The GitHub repository 565-cyber/lerobot contains a labelled image folder "detector_blue_on_table" with 2 categories: negative, positive. Examples follow, each with its label.

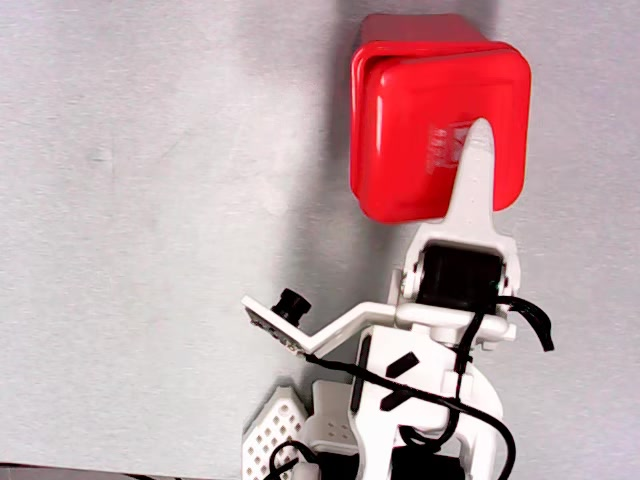
Label: negative

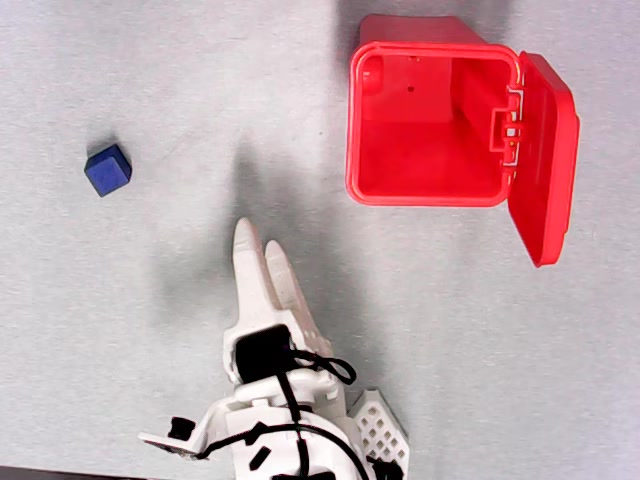
Label: positive

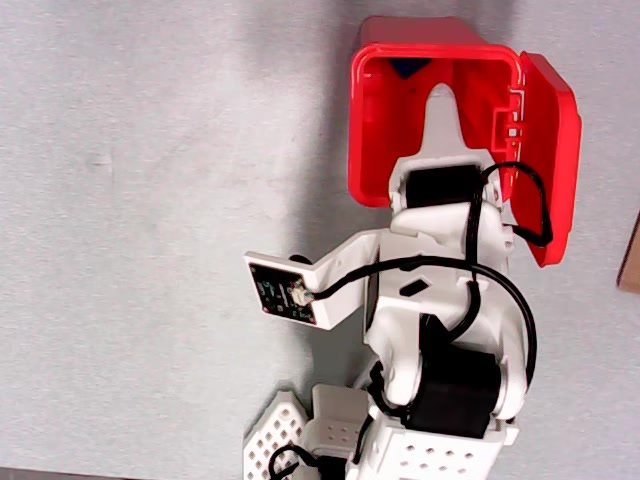
Label: positive

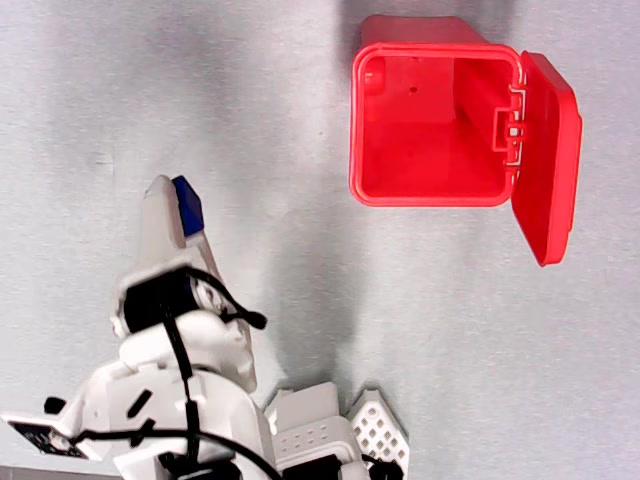
Label: positive

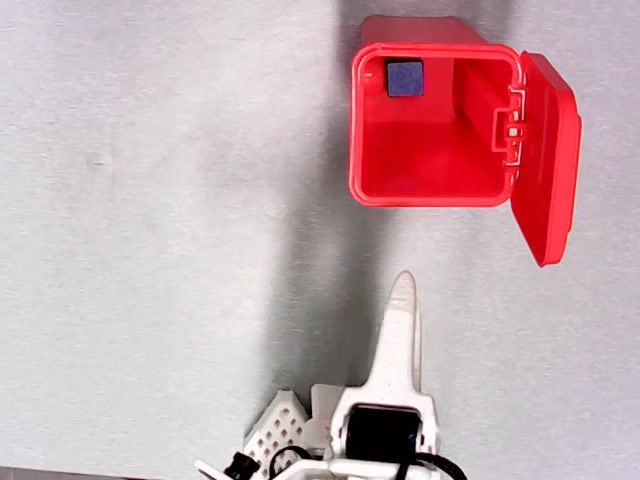
Label: positive

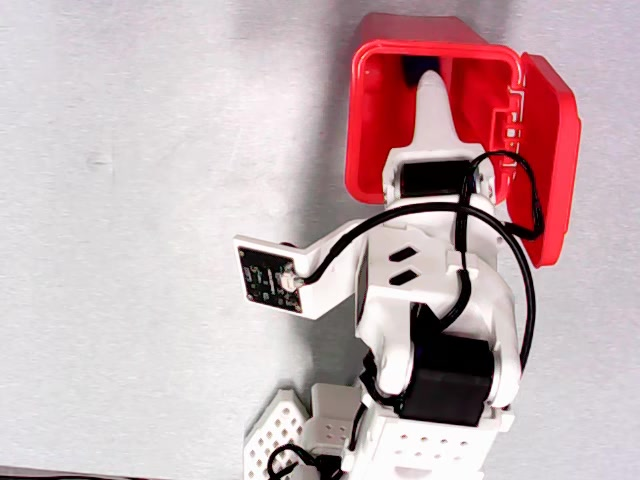
Label: negative
